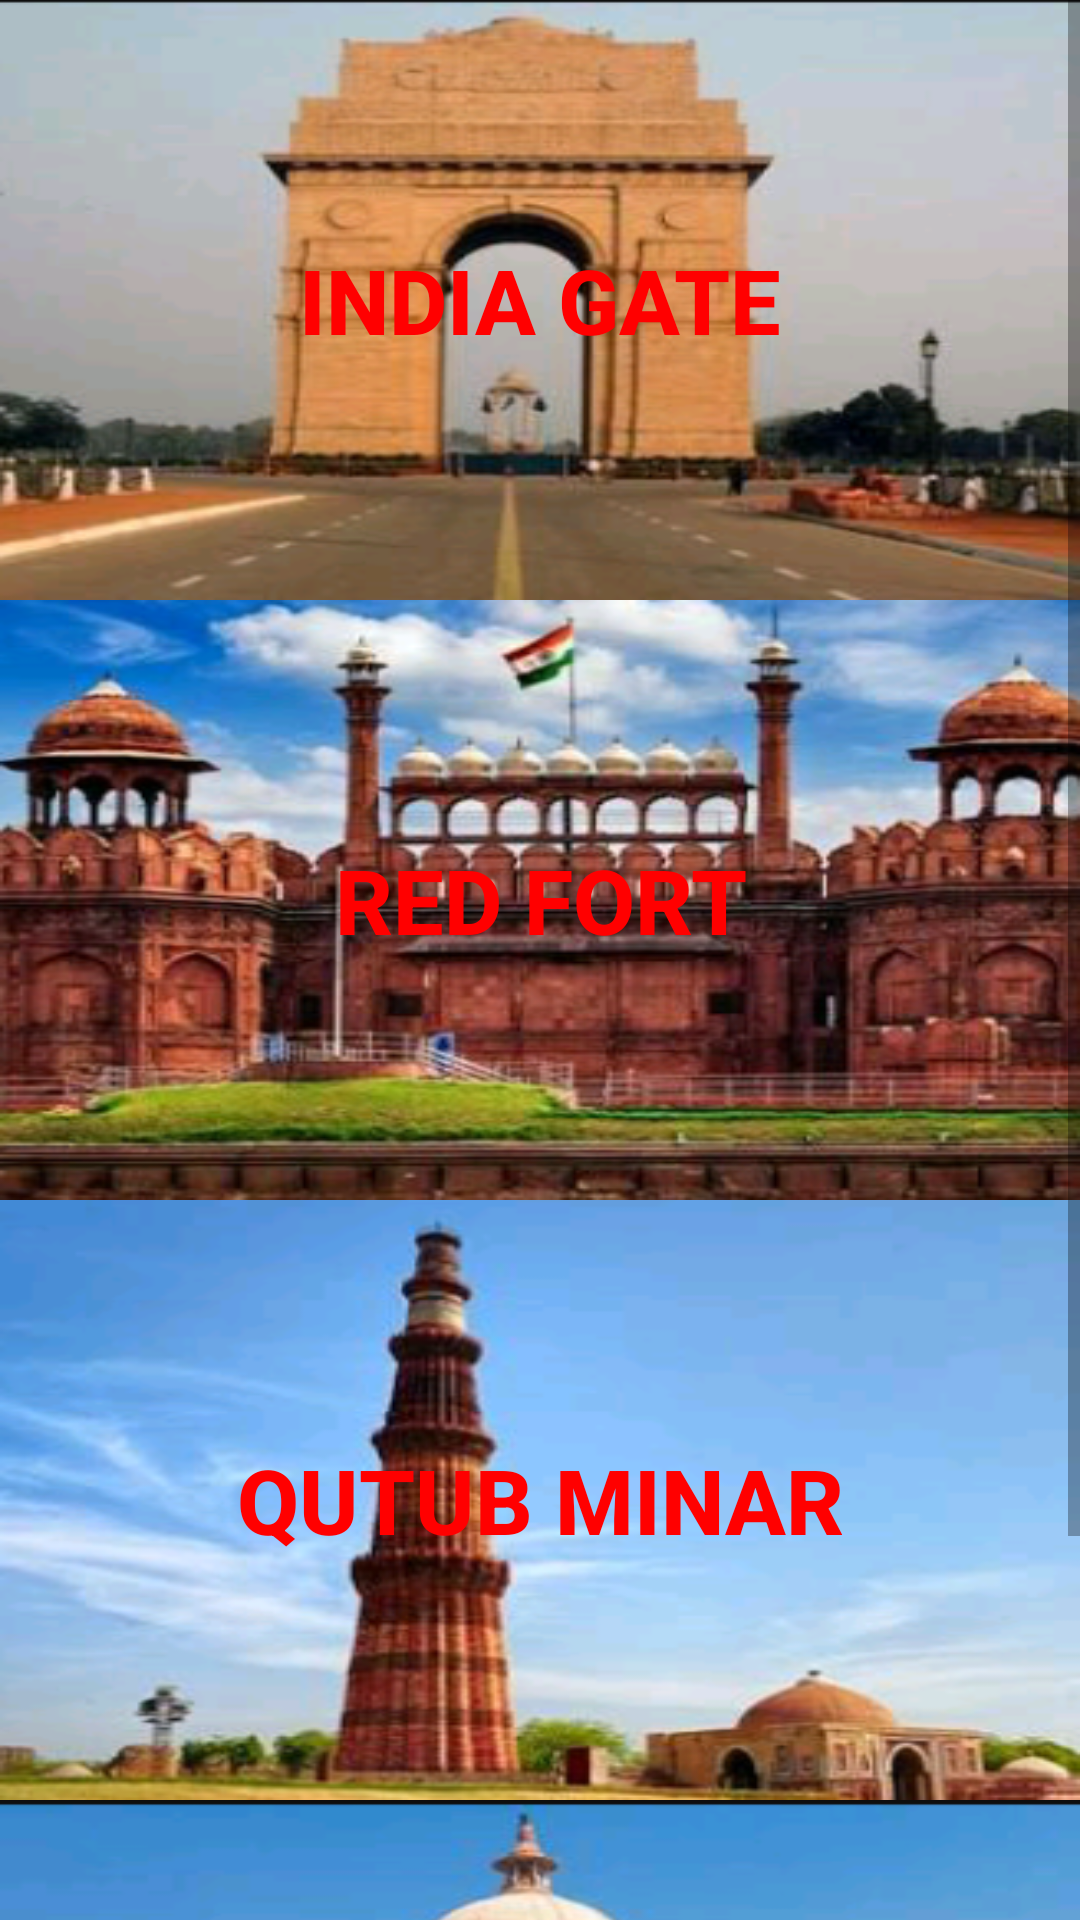

The Android layout XML behind this screen, and the referenced resources:
<!-- AndroidManifest.xml: fallback theme Theme.MaterialComponents.DayNight.NoActionBar -->
<!-- res/layout/activity_hitoricalplaces.xml -->
<?xml version="1.0" encoding="utf-8"?>
<ScrollView xmlns:android="http://schemas.android.com/apk/res/android"
    android:layout_width="fill_parent"
    android:layout_height="fill_parent">

    <LinearLayout
        android:layout_width="match_parent"
        android:layout_height="wrap_content"
        android:orientation="vertical">
        <Button
            android:layout_width="match_parent"
            android:layout_height="200dp"
            android:text="India Gate"
            android:textSize="30sp"
            android:textStyle="bold"
            android:textColor="#FF0000"
            android:background="@drawable/india_gate"/>
        <Button
            android:layout_width="match_parent"
            android:layout_height="200dp"
            android:text="Red fort"
            android:textSize="30sp"
            android:textStyle="bold"
            android:textColor="#FF0000"
            android:background="@drawable/redfort"/>
        <Button
            android:layout_width="match_parent"
            android:layout_height="200dp"
            android:text="Qutub minar"
            android:textSize="30sp"
            android:textStyle="bold"
            android:textColor="#FF0000"
            android:background="@drawable/qutubminar"/>
        <Button
            android:layout_width="match_parent"
            android:layout_height="200dp"
            android:text="Rashtrapati Bhavan"
            android:textSize="30sp"
            android:textStyle="bold"
            android:textColor="#FF0000"
            android:background="@drawable/rashtrapatibhavan"/>
    </LinearLayout>
    </ScrollView>
<!-- resources referenced by this layout -->
<resources>
  <!-- drawable india_gate: png bitmap (drawable, 125633 bytes) -->
  <!-- drawable qutubminar: png bitmap (drawable, 109214 bytes) -->
  <!-- drawable rashtrapatibhavan: png bitmap (drawable, 138647 bytes) -->
  <!-- drawable redfort: png bitmap (drawable, 202428 bytes) -->
</resources>
